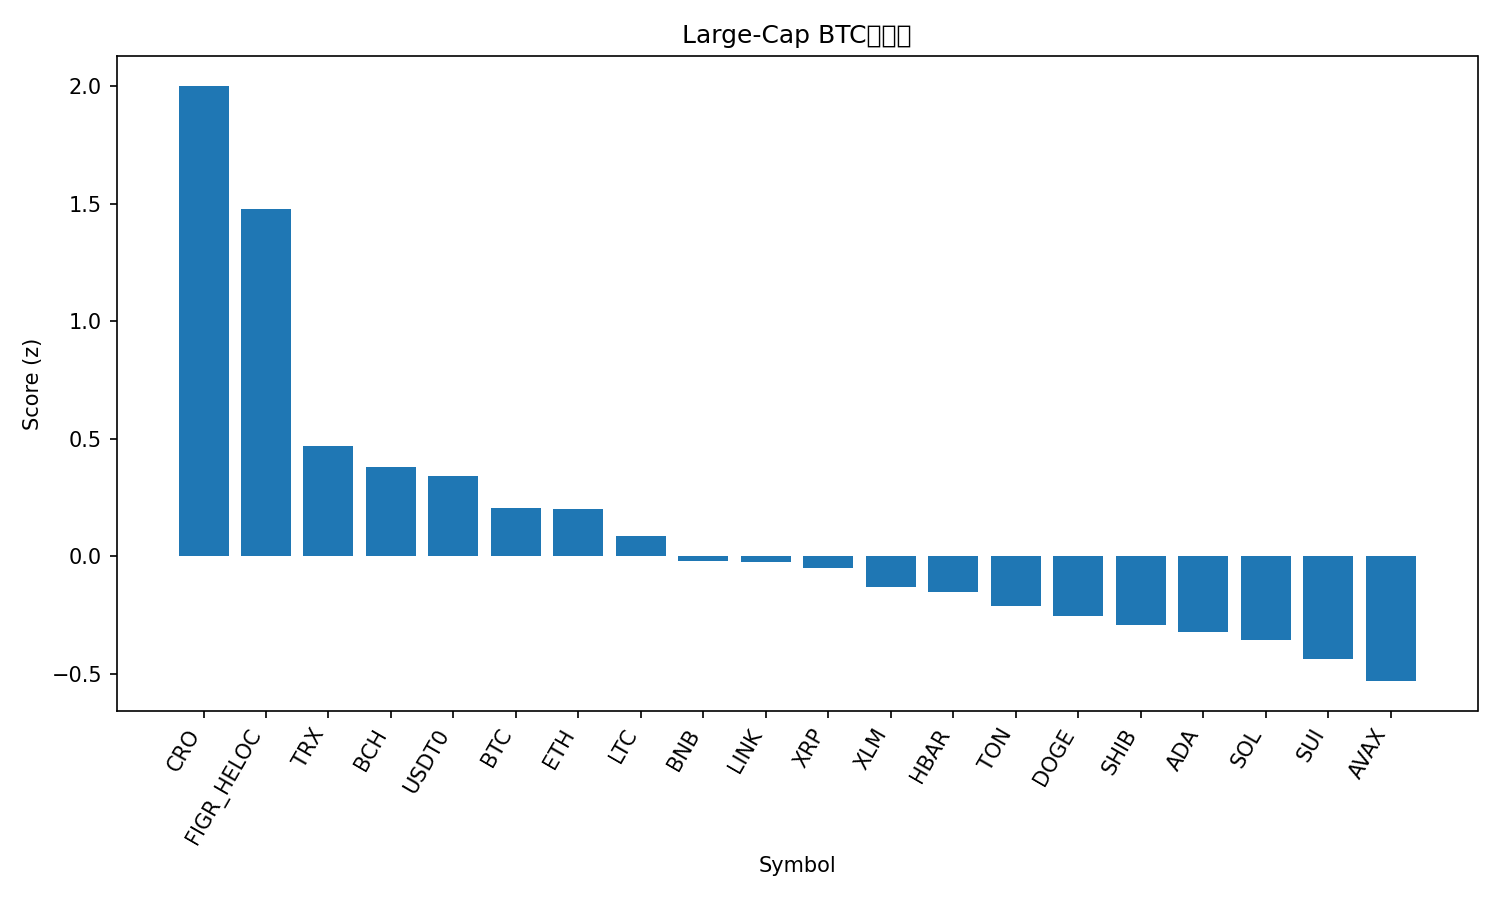

The file beside this chart, header and first rows:
rank, name, symbol, price_btc, price_usd, pct_1h_btc, pct_24h_btc, pct_7d_btc, market_cap_rank, market_cap_usd, volume_usd, score
1, Cronos, CRO, 1.72e-06, 0.1946, 3.707, 1.23, -8.592, 33, 6808487091, 65211661, 2.002
2, Figure Heloc, FIGR_HELOC, 9.27e-06, 1.046, 0.5368, 6.03, 5.169, 17, 13316688161, 56631882, 1.478
3, TRON, TRX, 2.98e-06, 0.3369, 0.5209, 0.4744, -0.774, 10, 31897295843, 559685234, 0.4695
4, Bitcoin Cash, BCH, 0.004926, 556, 0.4959, 0.05561, -1.186, 22, 11082182109, 258663817, 0.3815
5, USDT0, USDT0, 8.86e-06, 1.0, 0.5338, -0.7072, 0.2753, 30, 7636835971, 475786866, 0.3426
6, Bitcoin, BTC, 1.0, 112917, 0.0, 0.0, 0.0, 1, 2250205741983, 59807549763, 0.2053
7, Ethereum, ETH, 0.03679, 4153, 0.1035, -0.1345, -1.003, 2, 501315332452, 36076005678, 0.2007
8, Litecoin, LTC, 0.0009346, 105.5, 0.231, -1.182, -0.5362, 27, 8054827709, 427022082, 0.08579
9, BNB, BNB, 0.008955, 1011, -0.4233, 0.006722, 1.439, 5, 140682753346, 2084131300, -0.0208
10, Chainlink, LINK, 0.0001886, 21.28, 0.02645, -0.8016, -2.142, 15, 14432684014, 714918908, -0.02291
11, XRP, XRP, 2.522e-05, 2.85, 0.0521, -1.502, -0.5279, 4, 170297330692, 4791595847, -0.04736
12, Stellar, XLM, 3.23e-06, 0.3646, 0.05207, -1.797, -1.459, 20, 11633448605, 221312467, -0.1296
13, Hedera, HBAR, 1.88e-06, 0.2124, 0.2356, -1.734, -5.269, 25, 9002597993, 235289855, -0.1536
14, Toncoin, TON, 2.338e-05, 2.64, 0.4111, -2.57, -6.196, 34, 6721067190, 123617494, -0.2123
15, Dogecoin, DOGE, 2.04e-06, 0.2298, -0.07974, -1.42, -4.706, 9, 34733410954, 2260779270, -0.2533
16, Shiba Inu, SHIB, 1.03711e-10, 1.171e-05, 0.01531, -2.173, -4.107, 32, 6902999845, 165900078, -0.2939
17, Cardano, ADA, 6.98e-06, 0.7884, -0.1246, -1.865, -4.133, 11, 28799960892, 1049932102, -0.3233
18, Solana, SOL, 0.00183, 206.5, -0.2184, -1.5, -5.473, 6, 112528585877, 7290440285, -0.3561
19, Sui, SUI, 2.842e-05, 3.21, -0.007332, -2.913, -4.853, 21, 11448754964, 992083113, -0.4363
20, Avalanche, AVAX, 0.0002604, 29.39, 0.2412, -1.884, -15.77, 18, 12417538121, 1152684420, -0.5306
21, Hyperliquid, HYPE, 0.0003873, 43.72, -2.011, -8.324, -9.769, 19, 11833913863, 595184100, -2.447
